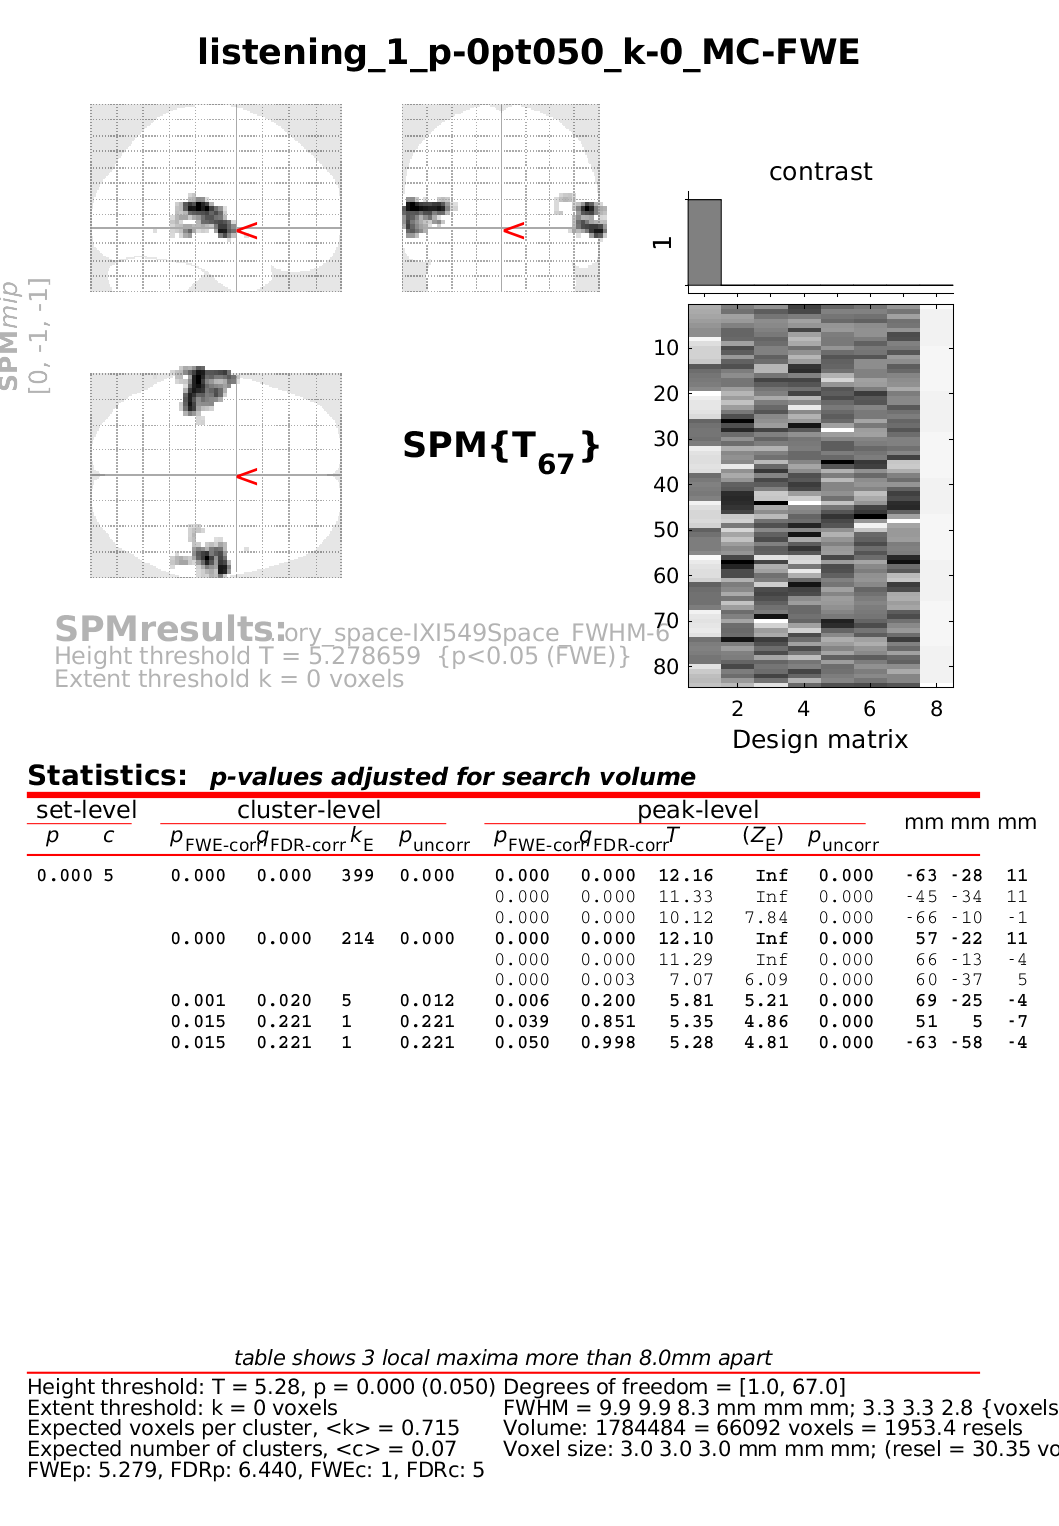

The table this chart was drawn from, first rows:
set, set, cluster, cluster, cluster, cluster, peak, peak, peak, peak, peak, , , 
p, c, p(FWE-corr), p(FDR-corr), equivk, p(unc), p(FWE-corr), p(FDR-corr), T, equivZ, p(unc), x, y, z {mm}
0.000, 5, 0.000, 0.000, 399, 0.000, 0.000, 0.000, 12.16, Inf, 0.000, -63, -28, 11
, , , , , , 0.000, 0.000, 11.33, Inf, 0.000, -45, -34, 11
, , , , , , 0.000, 0.000, 10.12, 7.84, 0.000, -66, -10, -1
, , 0.000, 0.000, 214, 0.000, 0.000, 0.000, 12.10, Inf, 0.000, 57, -22, 11
, , , , , , 0.000, 0.000, 11.29, Inf, 0.000, 66, -13, -4
, , , , , , 0.000, 0.003, 7.07, 6.09, 0.000, 60, -37, 5
, , 0.001, 0.020, 5, 0.012, 0.006, 0.200, 5.81, 5.21, 0.000, 69, -25, -4
, , 0.015, 0.221, 1, 0.221, 0.039, 0.851, 5.35, 4.86, 0.000, 51, 5, -7
, , 0.015, 0.221, 1, 0.221, 0.050, 0.998, 5.28, 4.81, 0.000, -63, -58, -4
